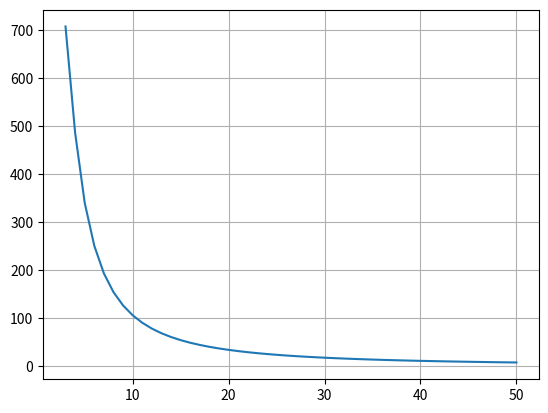

Reproduce this figure in Python.
## Initiate the values
import numpy as np
import matplotlib.pyplot as plt

T = 1      # end of time domain
Num = 50   # number of time intervals, increase to see how exact and numerical derivatives line up
tau = 1     # period
omega = 2*np.pi/tau     # omega


## Define the function of interest
def f(t):
    x = np.sin(omega*t)+np.cos(omega*t)
    return x


def fprime_num(t):
    dt = t[1]-t[0]
    x = f(t)
    xprime = np.zeros(x.shape)
    for i in range(1,len(t)-1):
        xprime[i] = (x[i+1]-x[i-1])/(2*dt)

    xprime[0] = (x[1]-x[0])/dt
    xprime[-1] = (x[-1]-x[-2])/dt
    return xprime


def fprime_exact(t):
    x = omega*np.cos(omega*t)-omega*np.sin(omega*t)
    return x


## To view the difference between numerical and exact derivatives for a given Num
# t = np.linspace(0,T,Num)
# x = f(t)
# xprime_exact = fprime_exact(t)
# xprime_num = fprime_num(t)
# plt.plot(t,x)
# plt.plot(t, xprime_num)
# plt.plot(t, xprime_exact)
# plt.legend(['Function','Numerical', 'Exact'])
# plt.grid()

## To view the RMS deviation of the numerical derivative for different values of Num
error = []
for n in range(3,Num+1):
    t = np.linspace(0,T,n)
    x = f(t)
    xprime_exact = fprime_exact(t)
    xprime_num = fprime_num(t)
    errSQ = 0
    for i in range(len(x)):
        errSQ += (xprime_num[i]-xprime_exact[i])*(xprime_num[i]-xprime_exact[i])/n
    err = (errSQ**.5)*100
    error.append(err)

plt.plot(range(3,Num+1),error)
plt.grid()
plt.show()